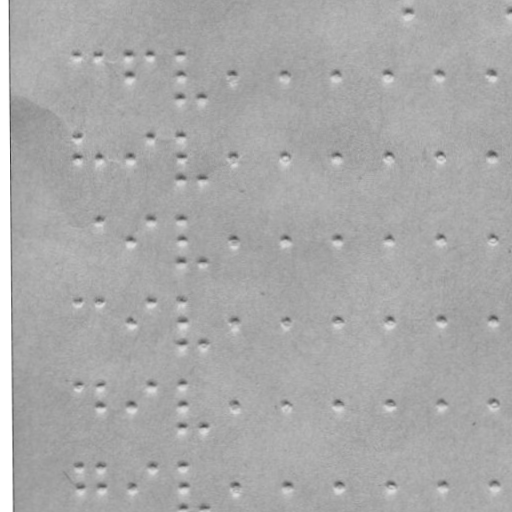

The data file committed next to this chart (first rows):
braille
False
x, y
403.7, 4.796
508.7, 4.613
73.82, 46.37
93.82, 46.34
125.8, 46.28
125.9, 67.28
146.8, 46.24
175.8, 46.19
175.9, 67.19
175.9, 88.19
198.9, 88.15
228.9, 67.1
280.9, 67.01
332.9, 66.92
384.9, 66.83
436.9, 66.74
489.9, 66.65
73.96, 127.4
74, 149.4
94, 149.3
126, 149.3
147, 127.2
176, 127.2
176, 149.2
176, 169.2
199, 169.2
229, 149.1
281, 149
333, 148.9
385, 148.8
437, 148.7
490, 148.6
94.1, 208.3
126.1, 232.3
147.1, 208.2
176.1, 208.2
176.1, 232.2
176.2, 257.2
199.2, 257.2
229.1, 232.1
281.1, 232
333.1, 231.9
385.1, 231.8
437.1, 231.7
490.1, 231.6
74.24, 291.4
94.24, 291.3
126.3, 313.3
147.2, 291.2
176.2, 291.2
176.3, 313.2
176.3, 332.2
199.3, 332.2
229.3, 313.1
281.3, 313
333.3, 312.9
385.3, 312.8
437.3, 312.7
... 32 more rows
